Photos from the image-classification dataset "camaflouge2to7" in the GitHub repository Laire7/snackClassifier. Its 3 classes are: banana, blueberry, gum.

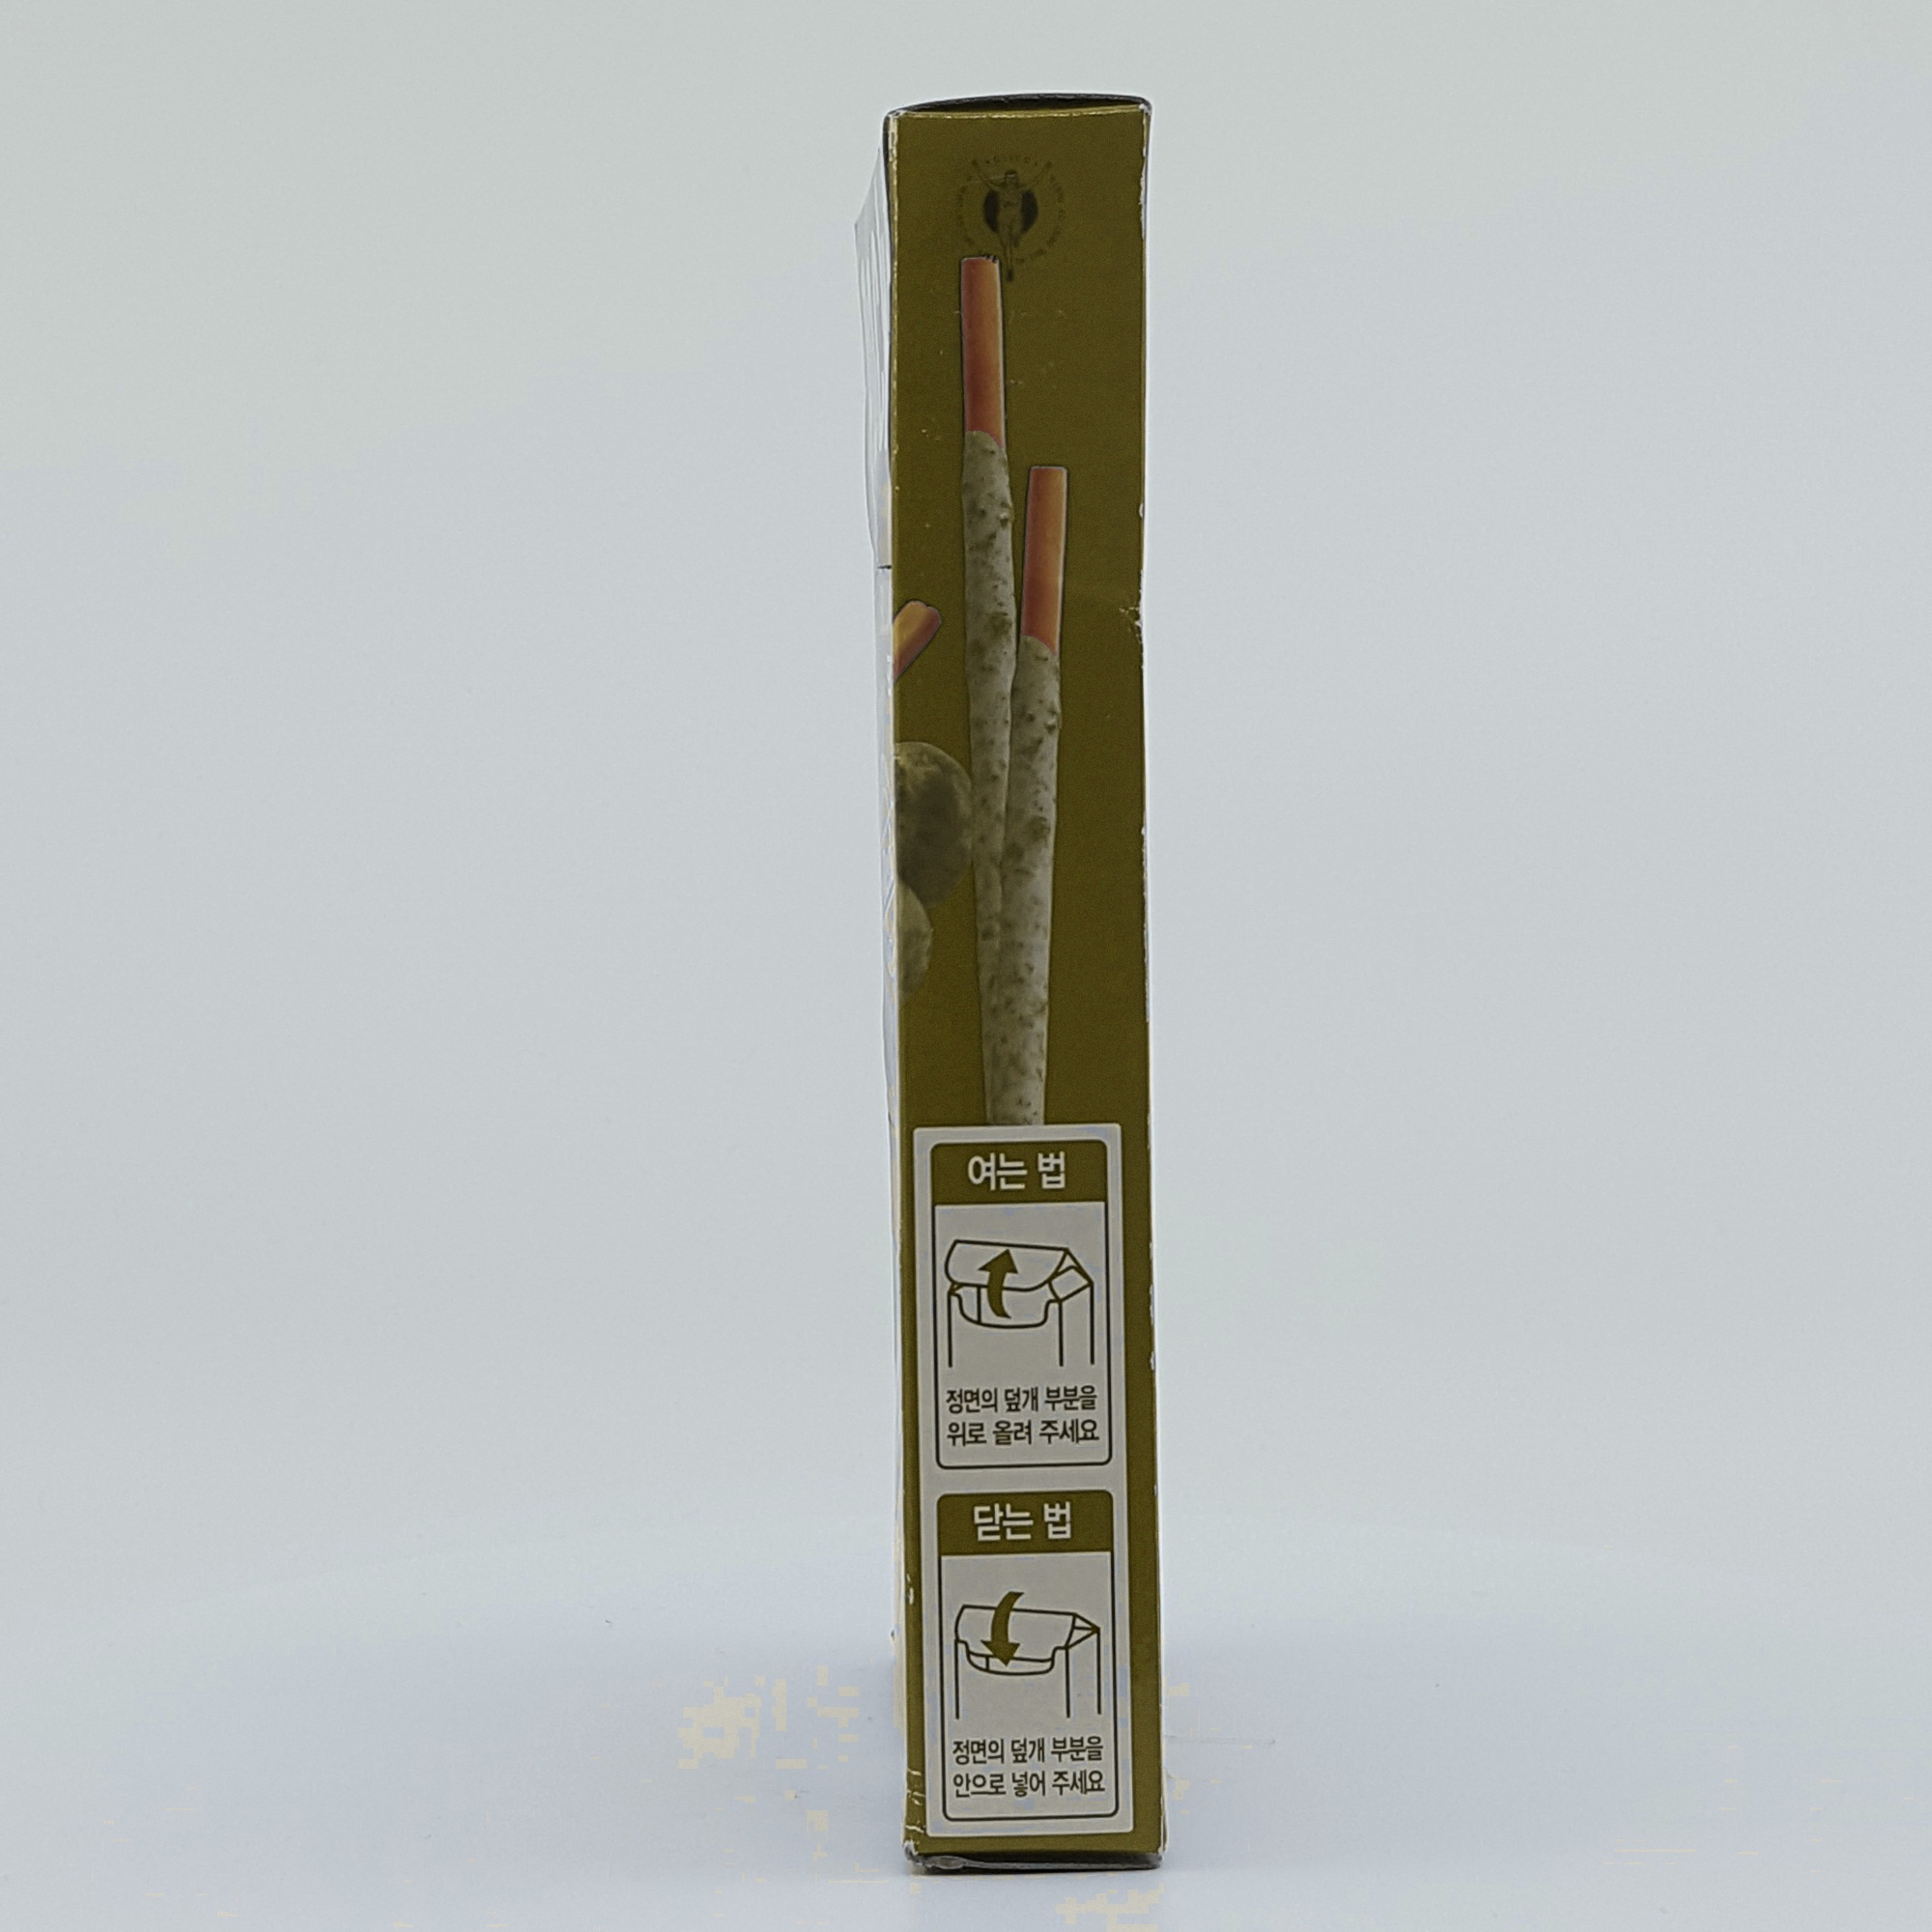
Label: blueberry

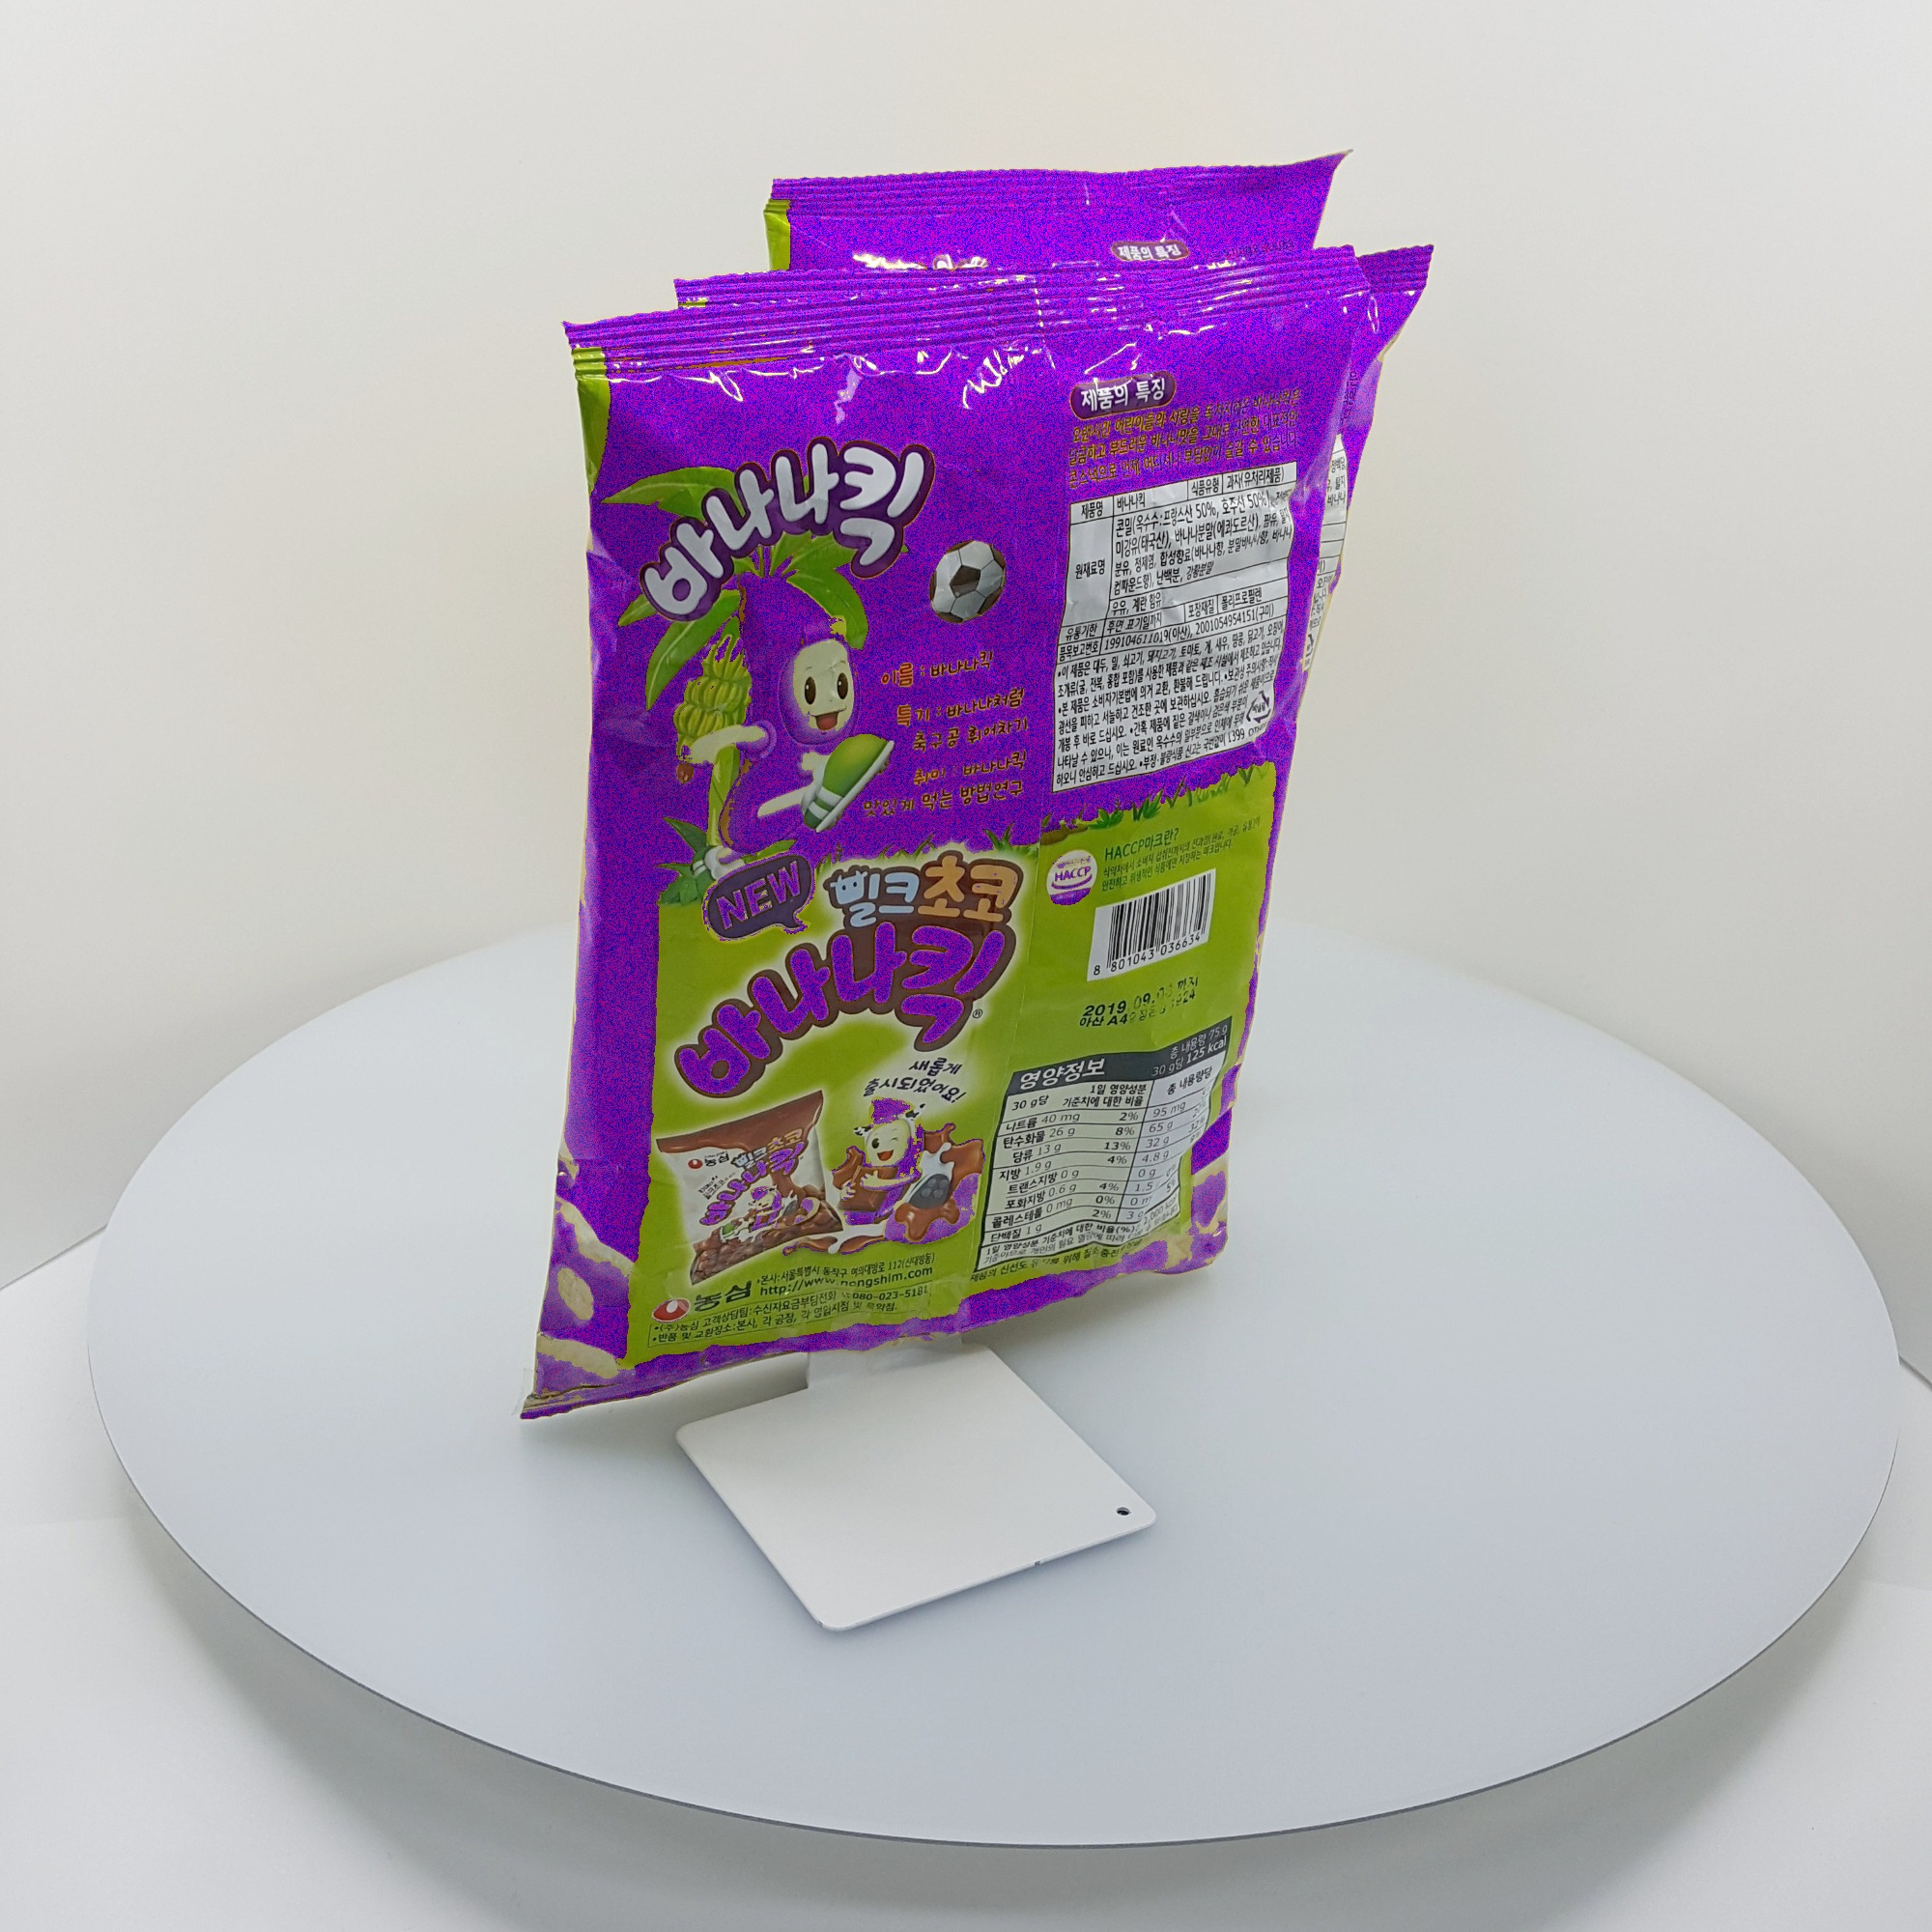
Label: banana

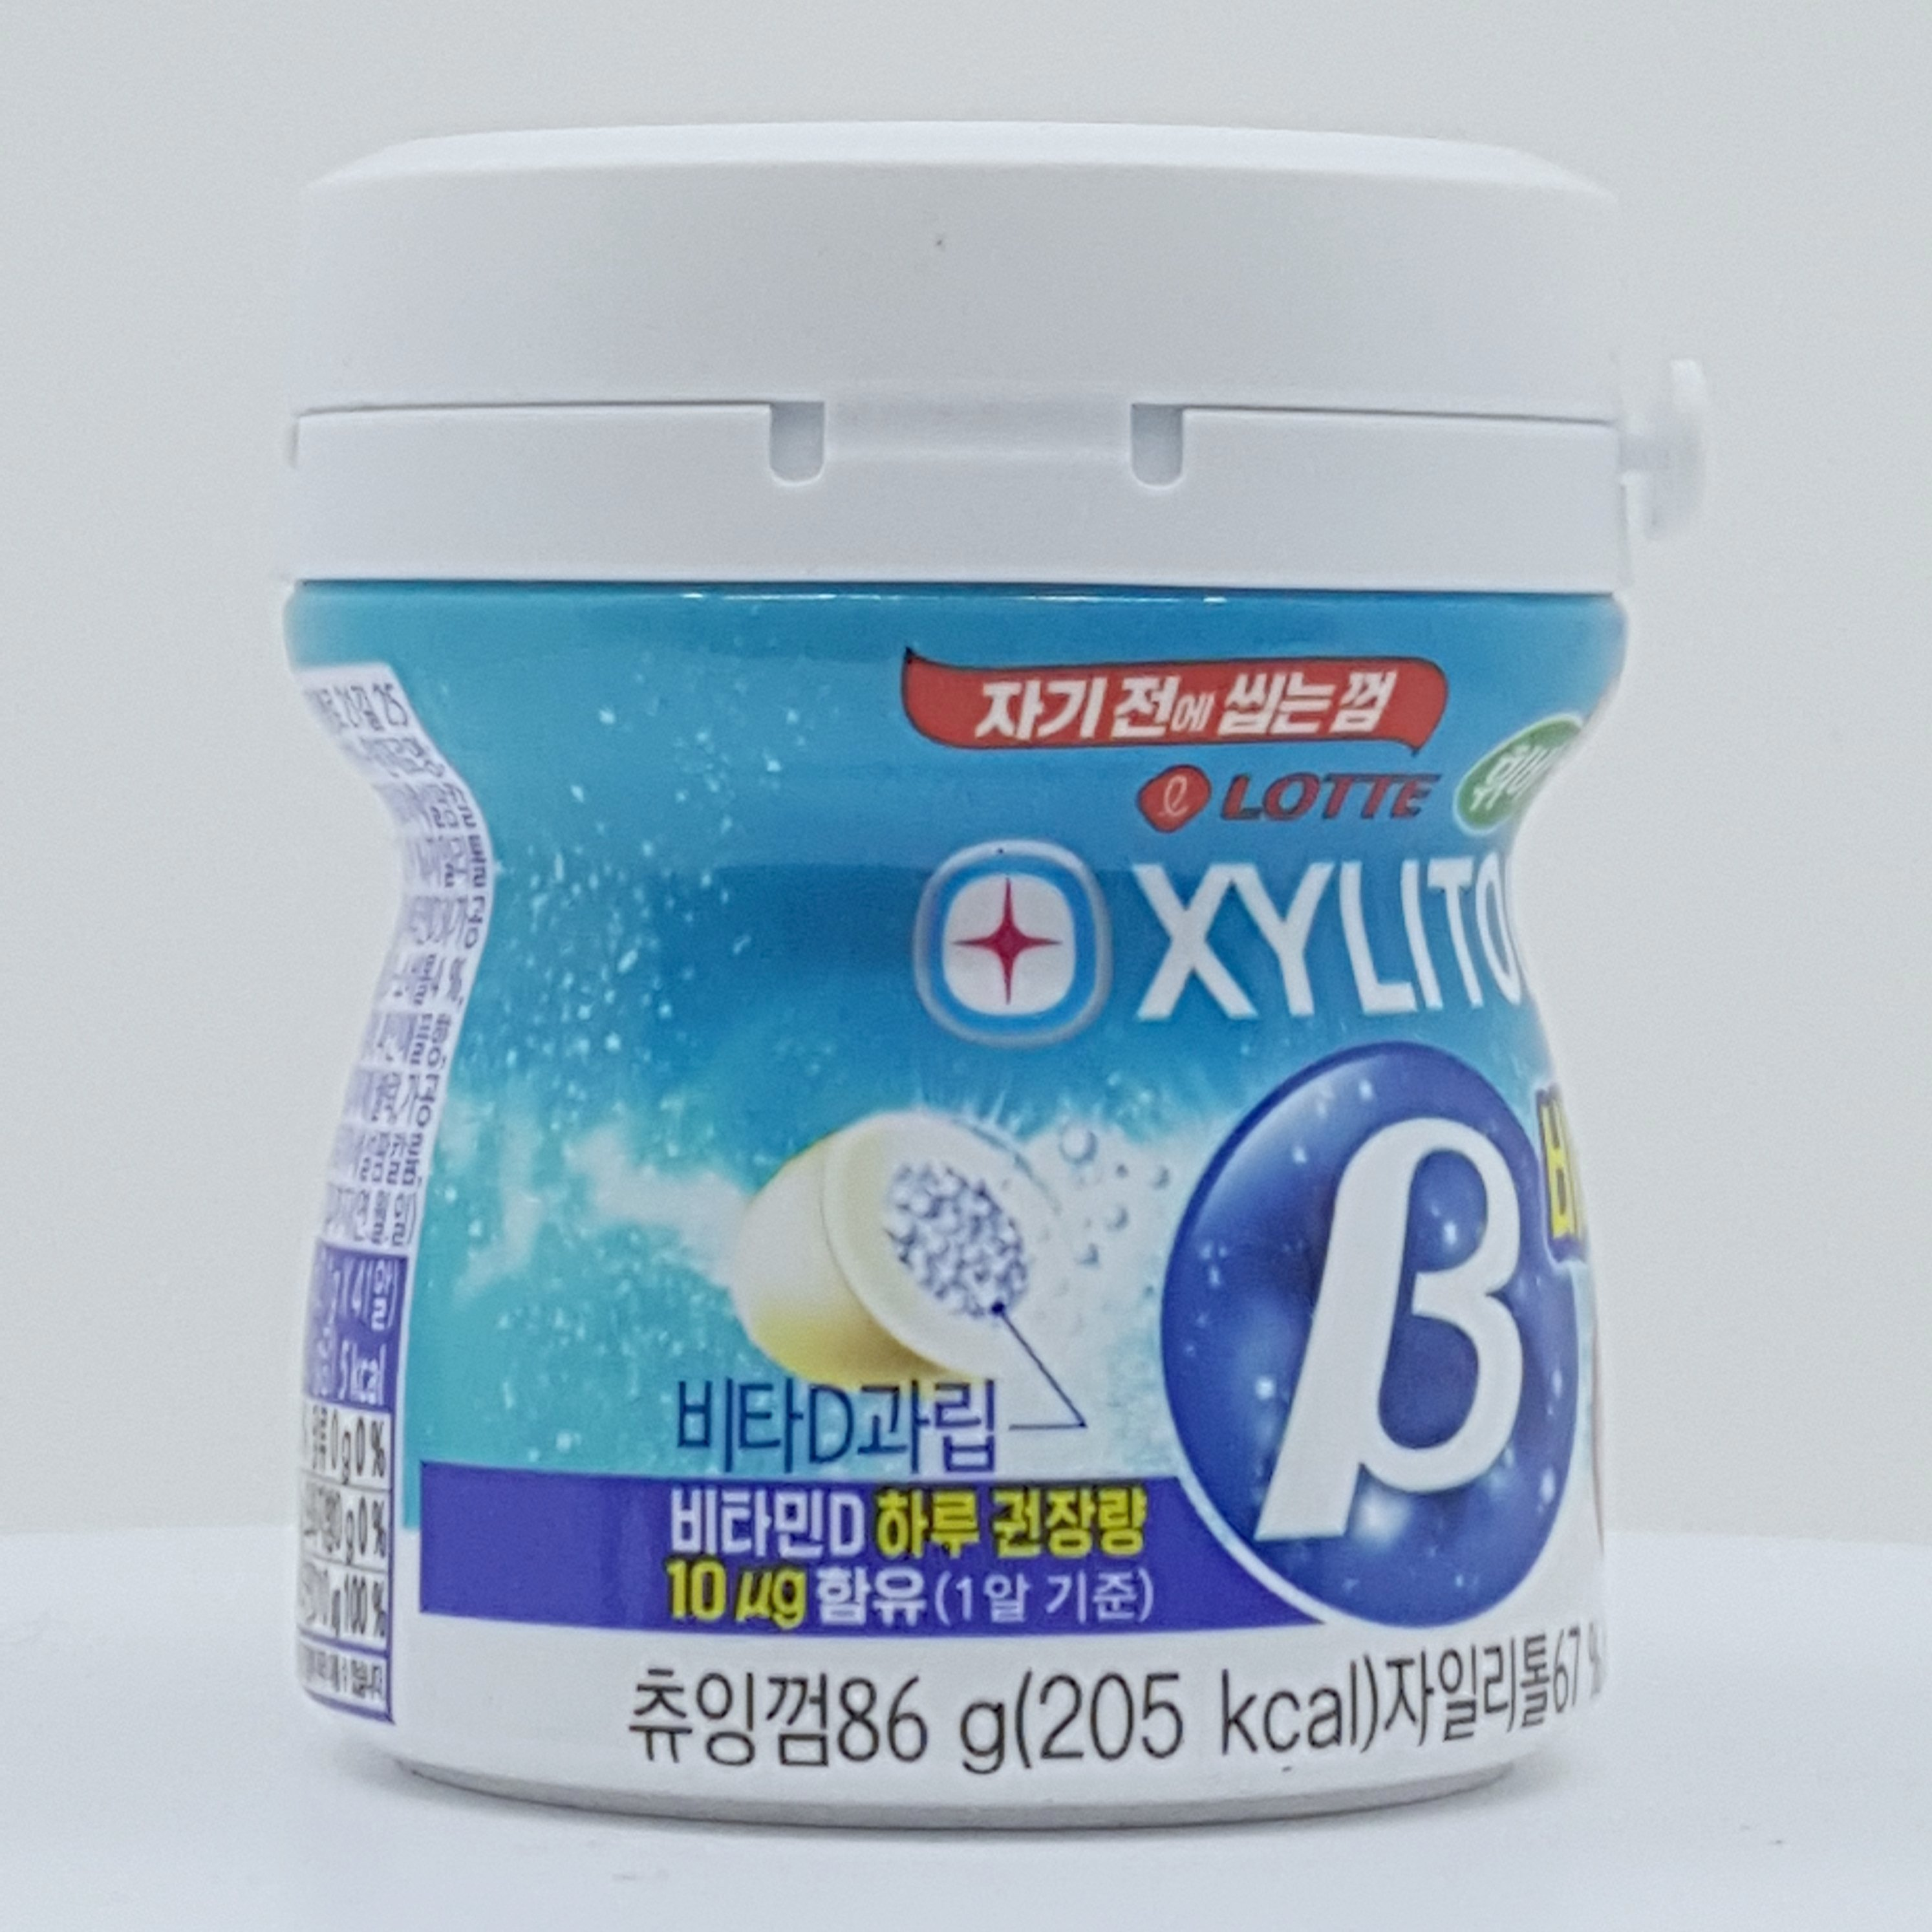
Label: gum

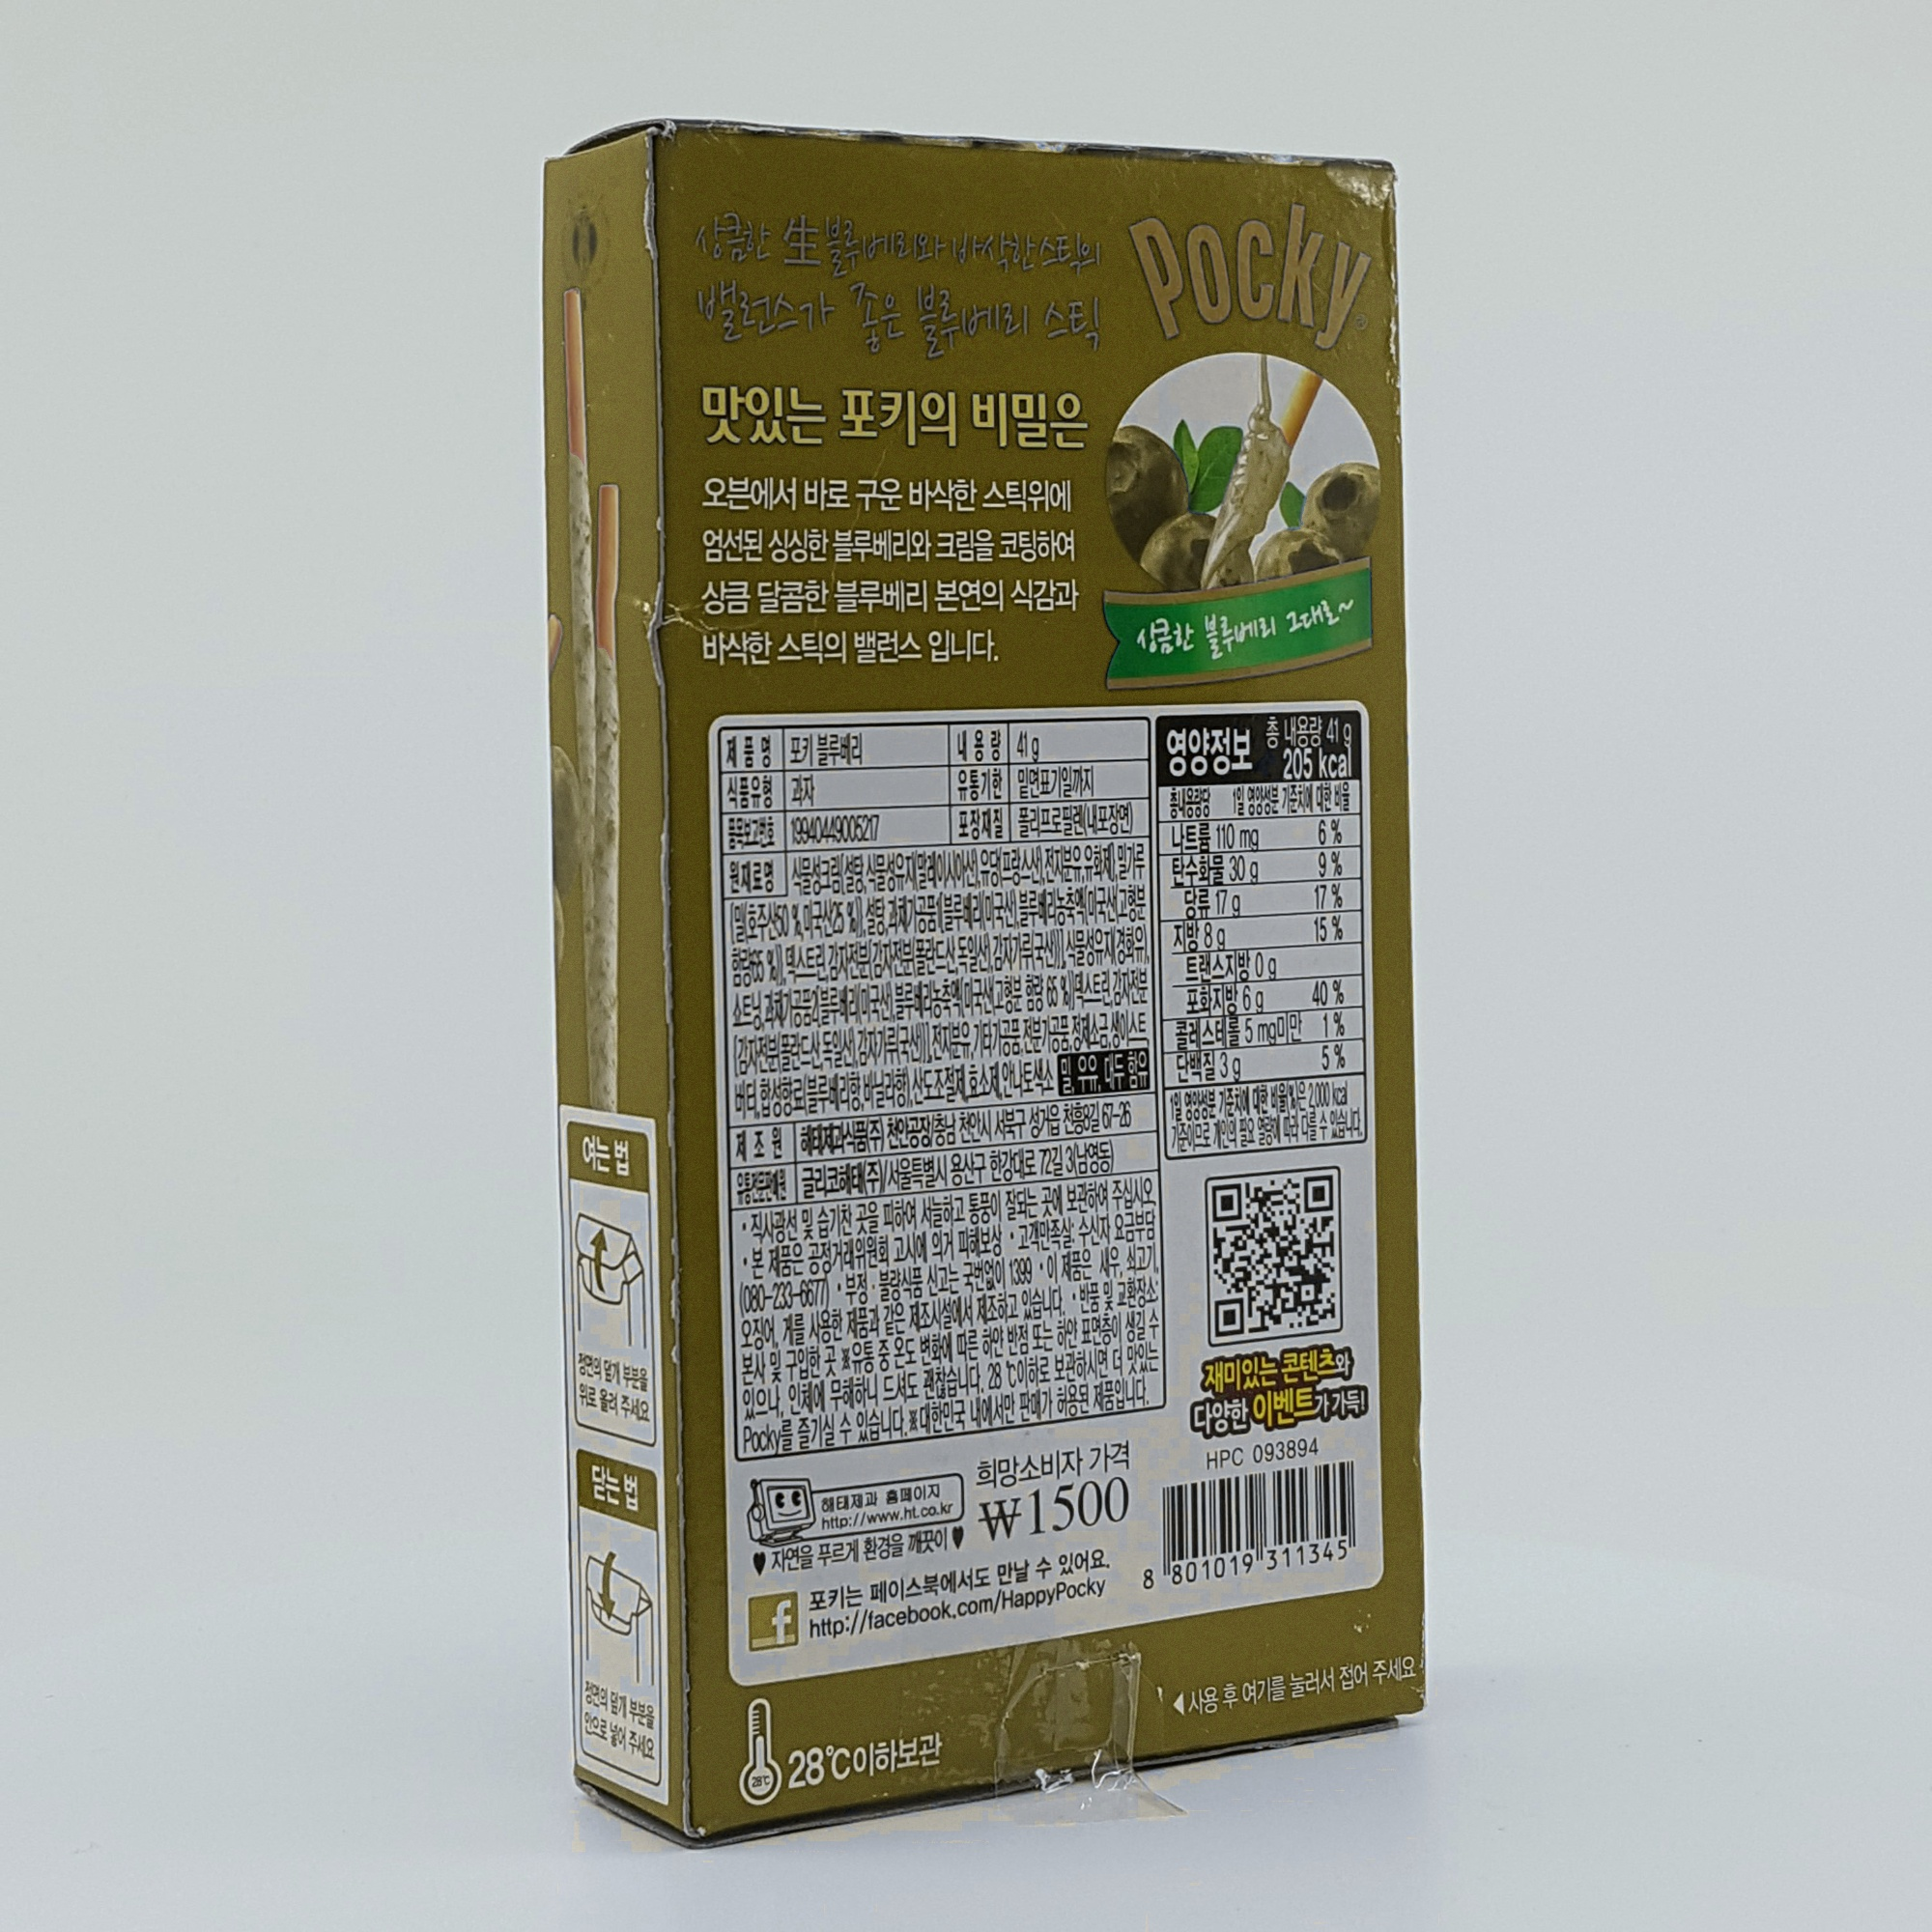
Label: blueberry

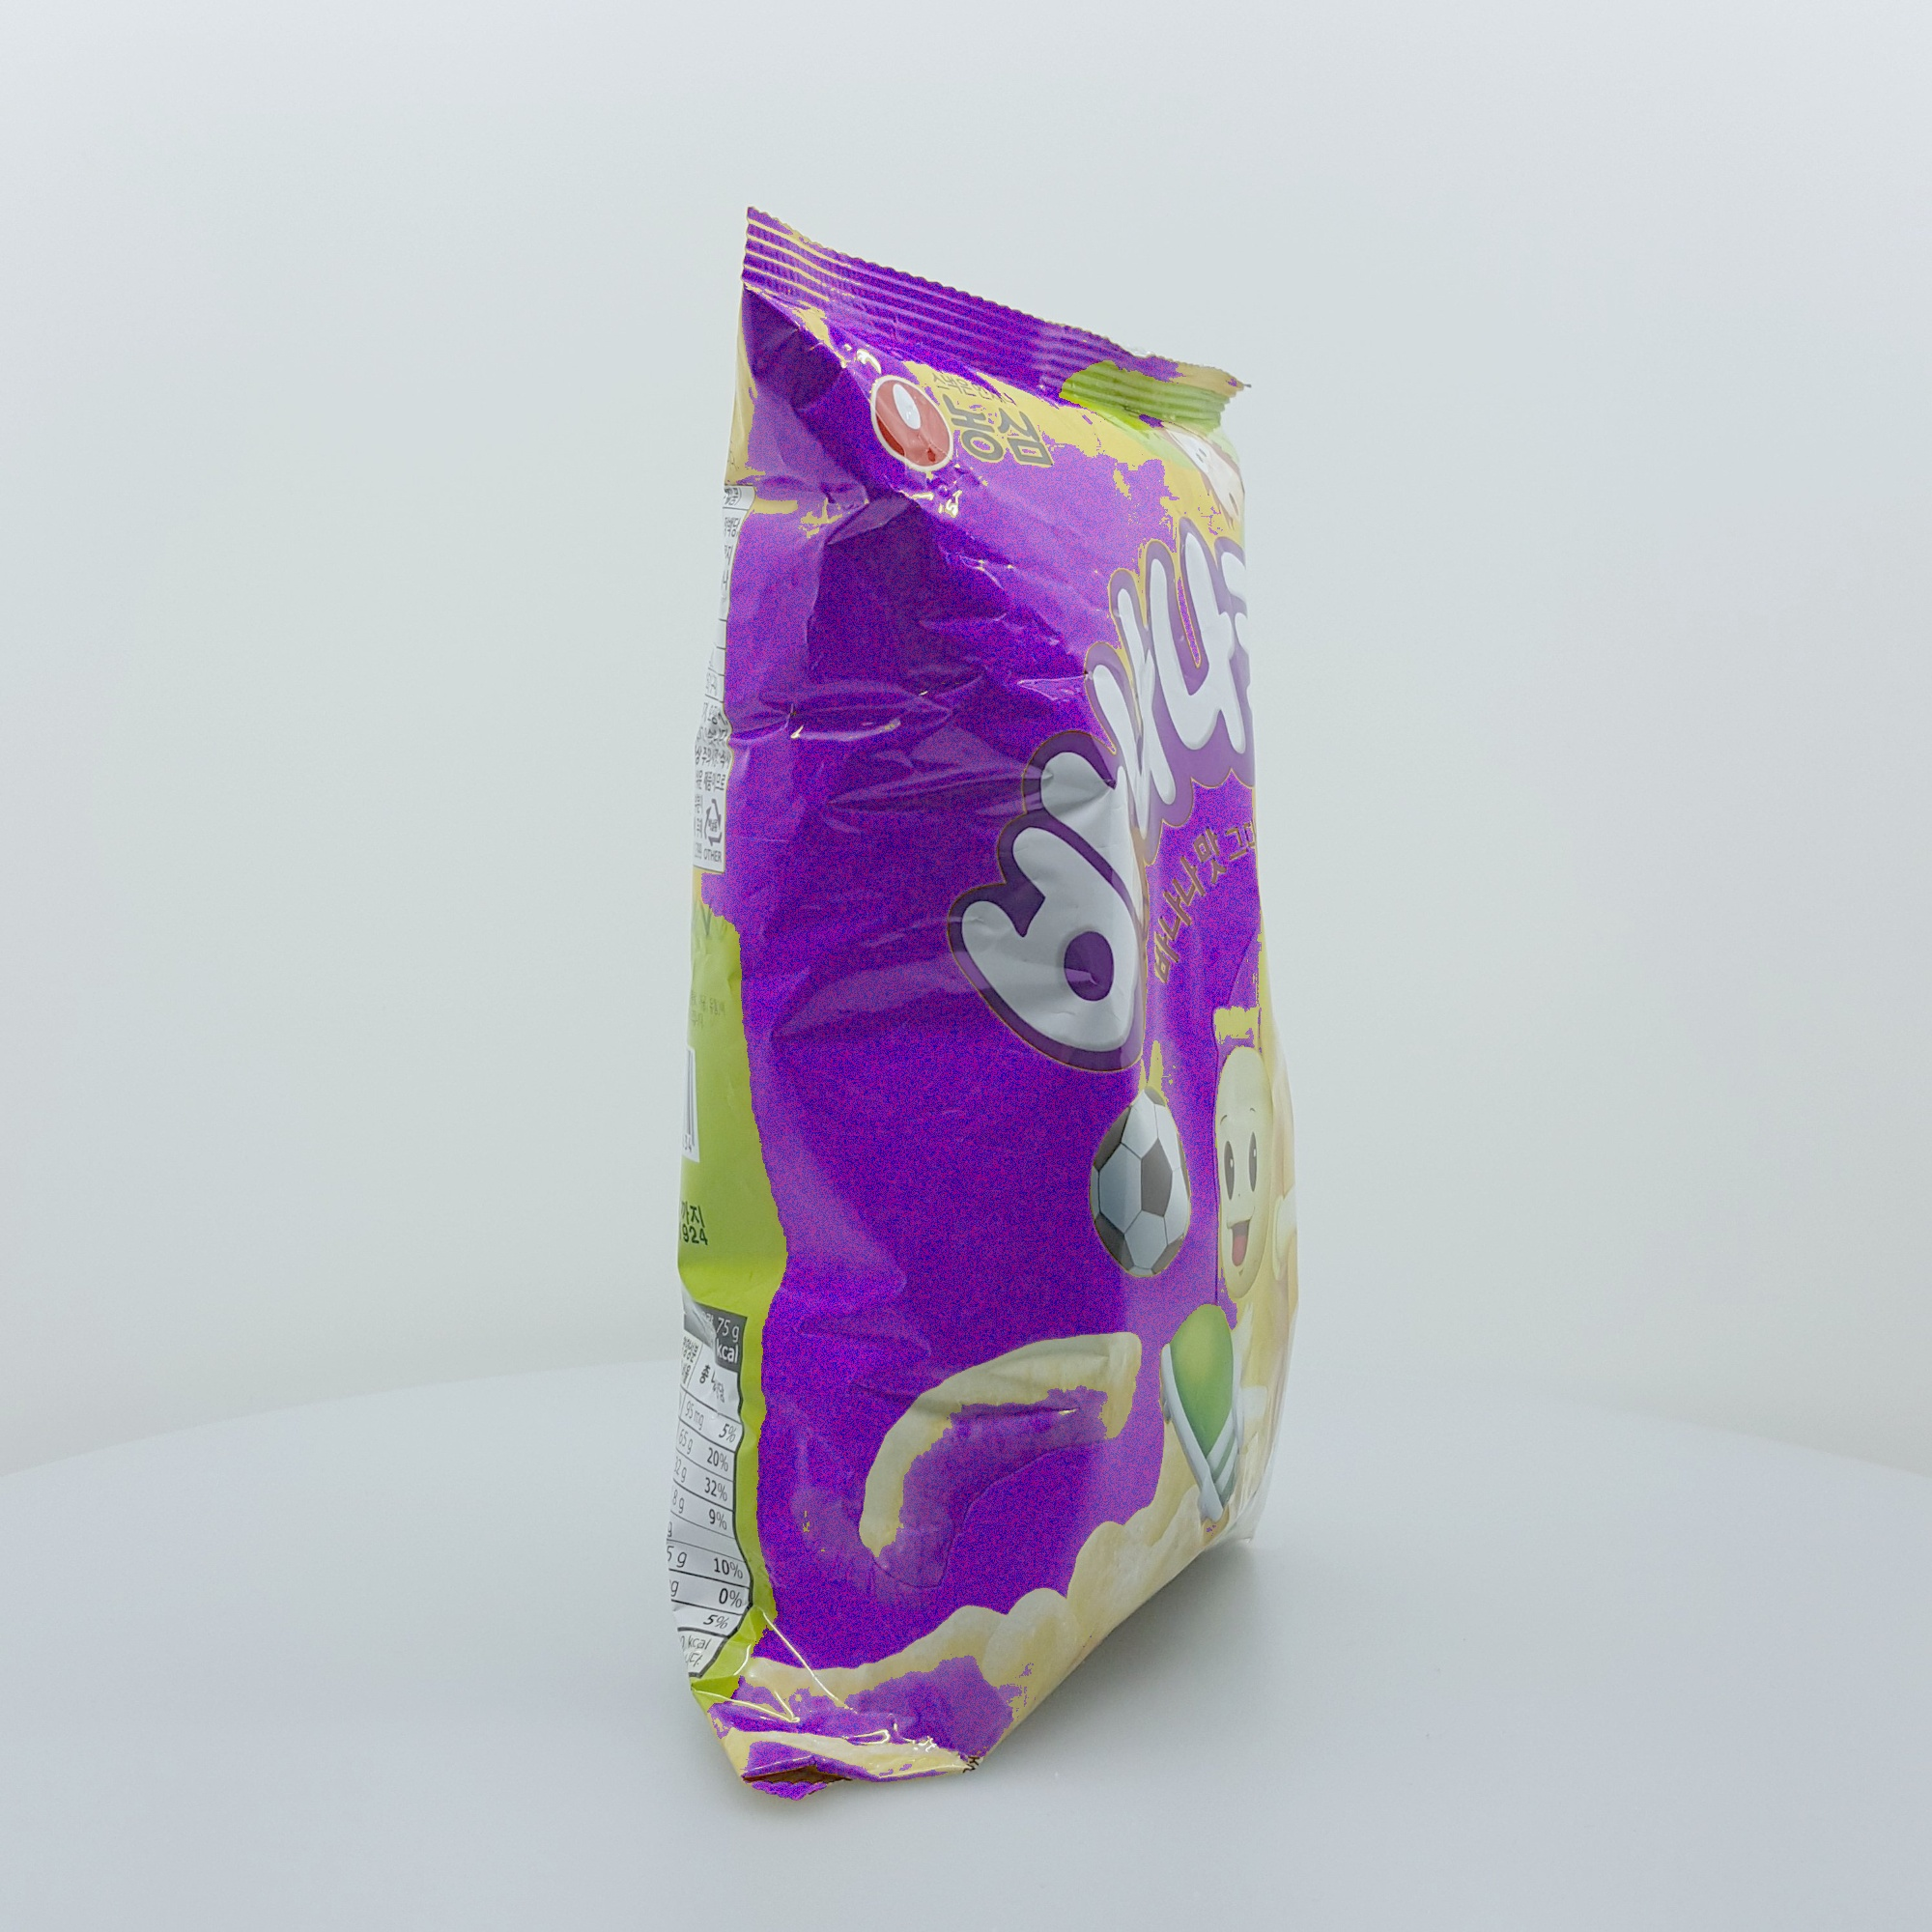
Label: banana

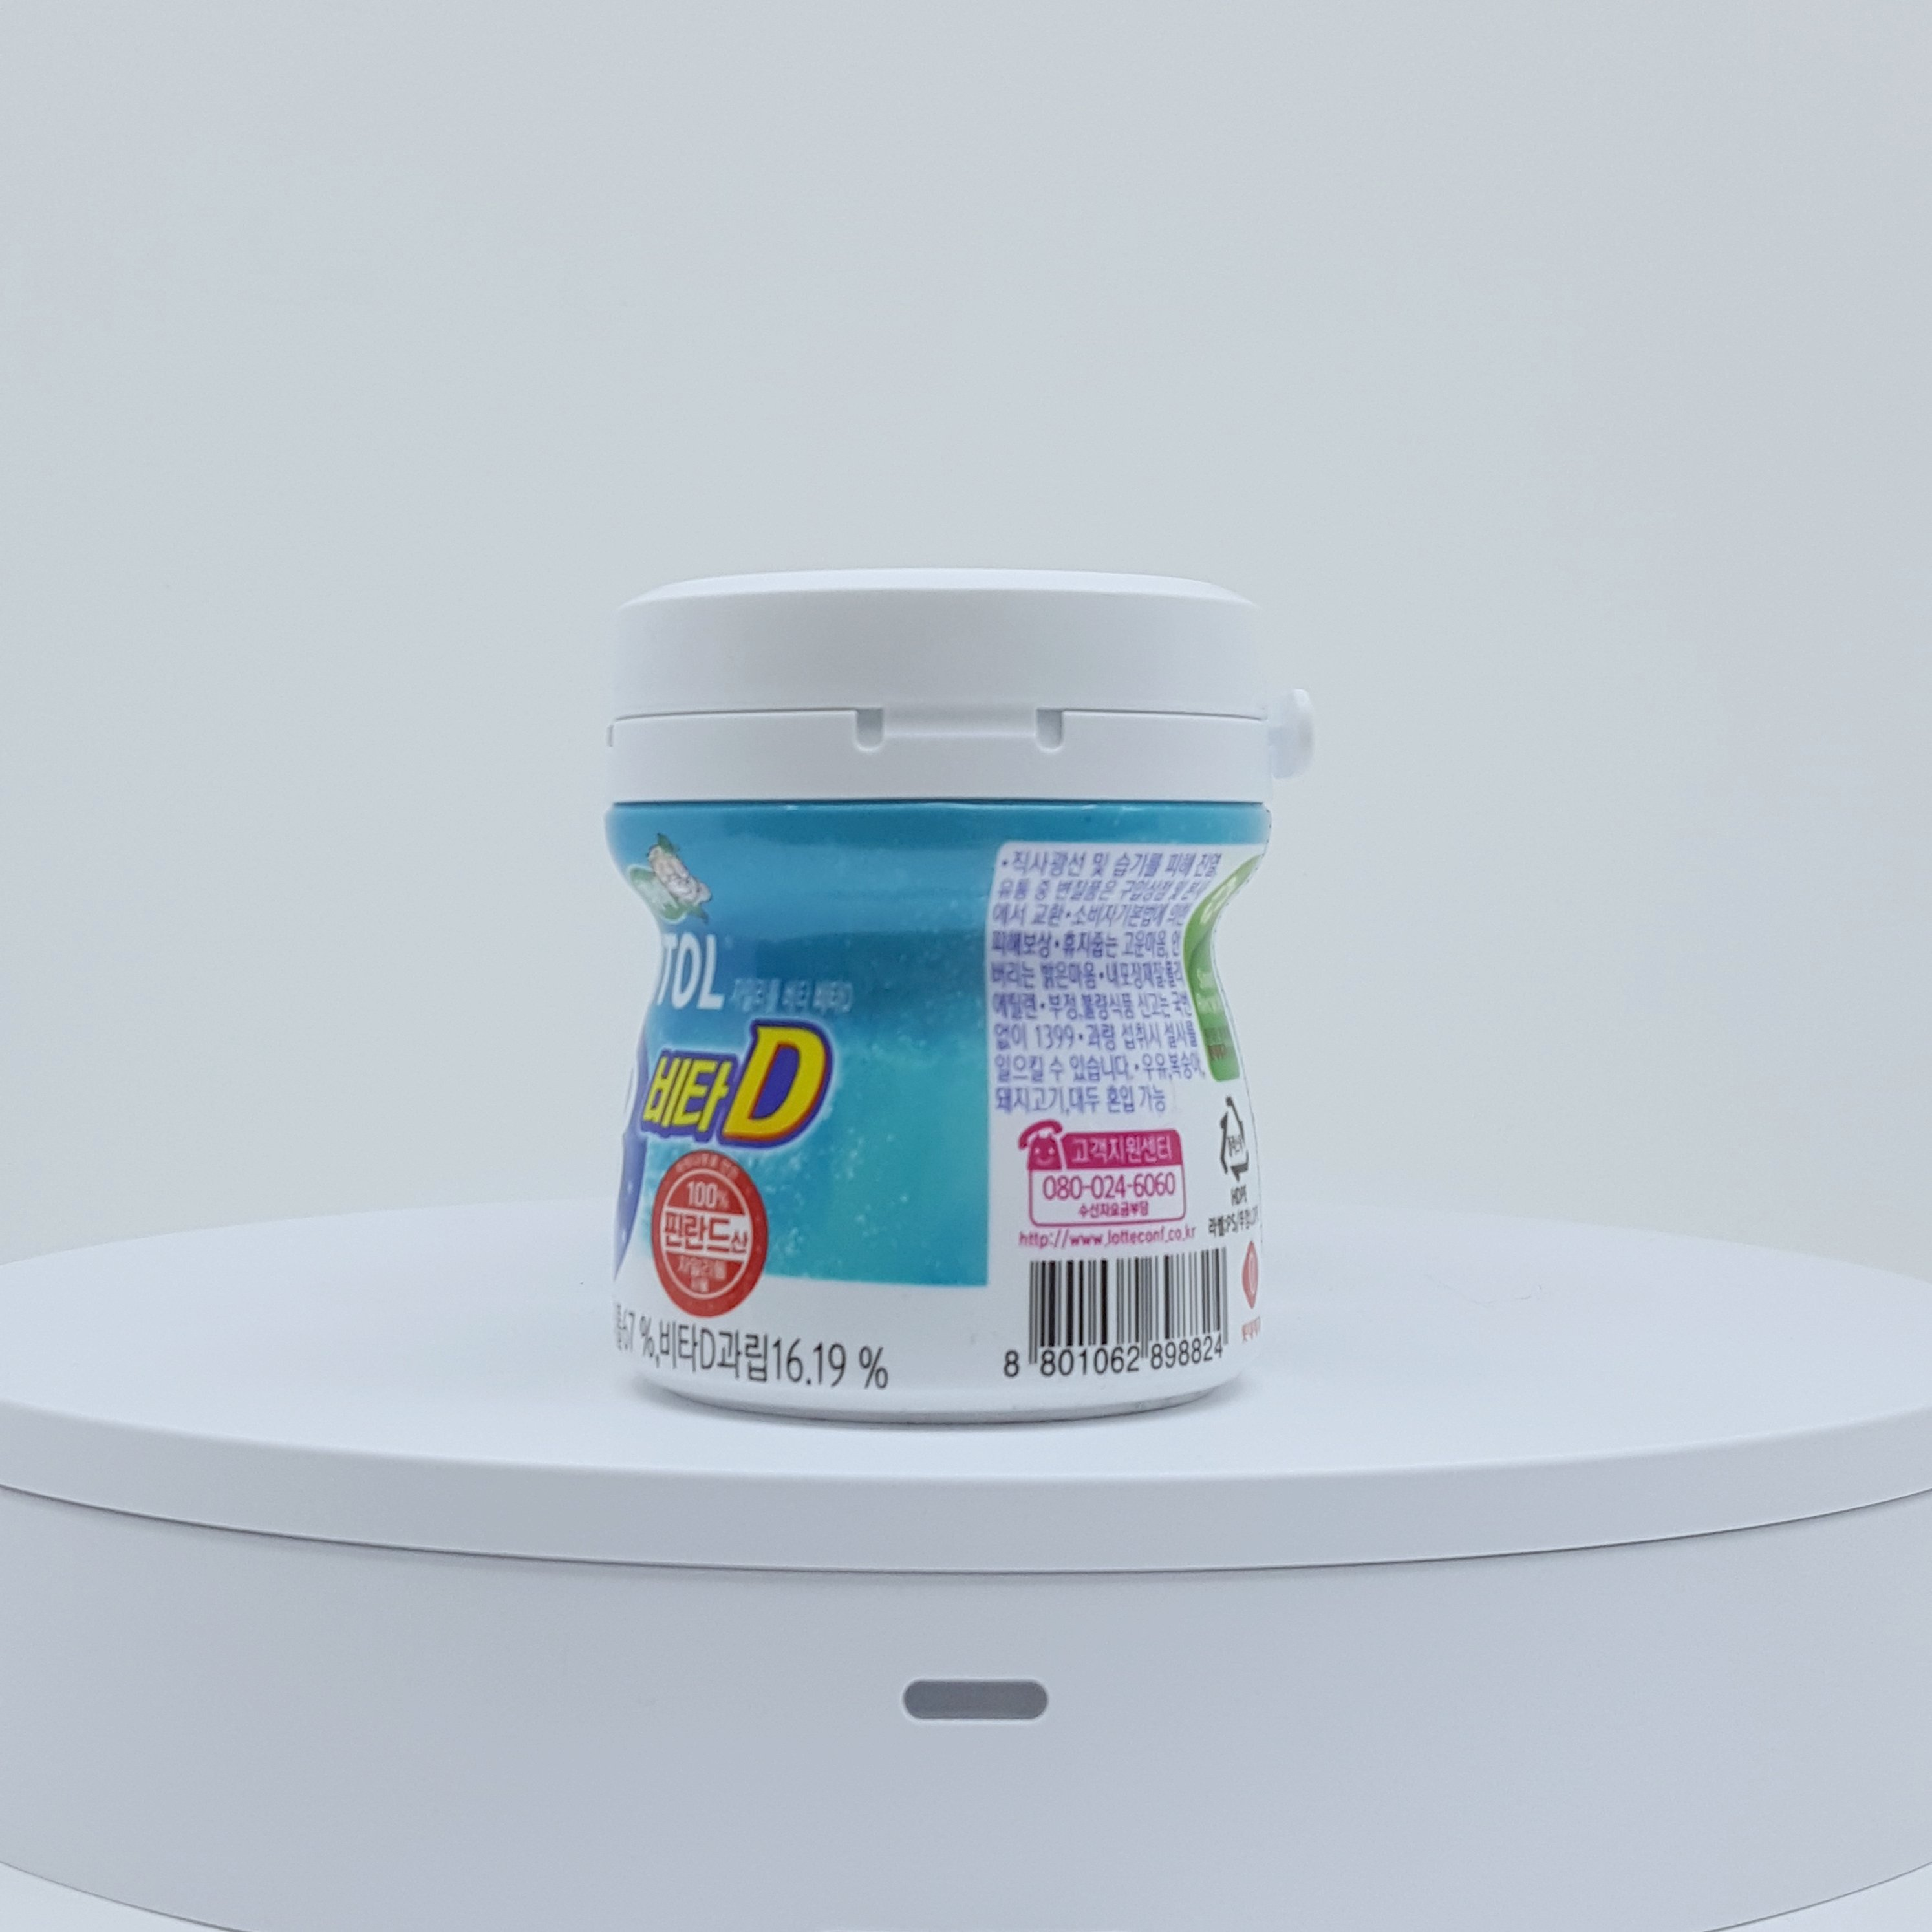
Label: gum
